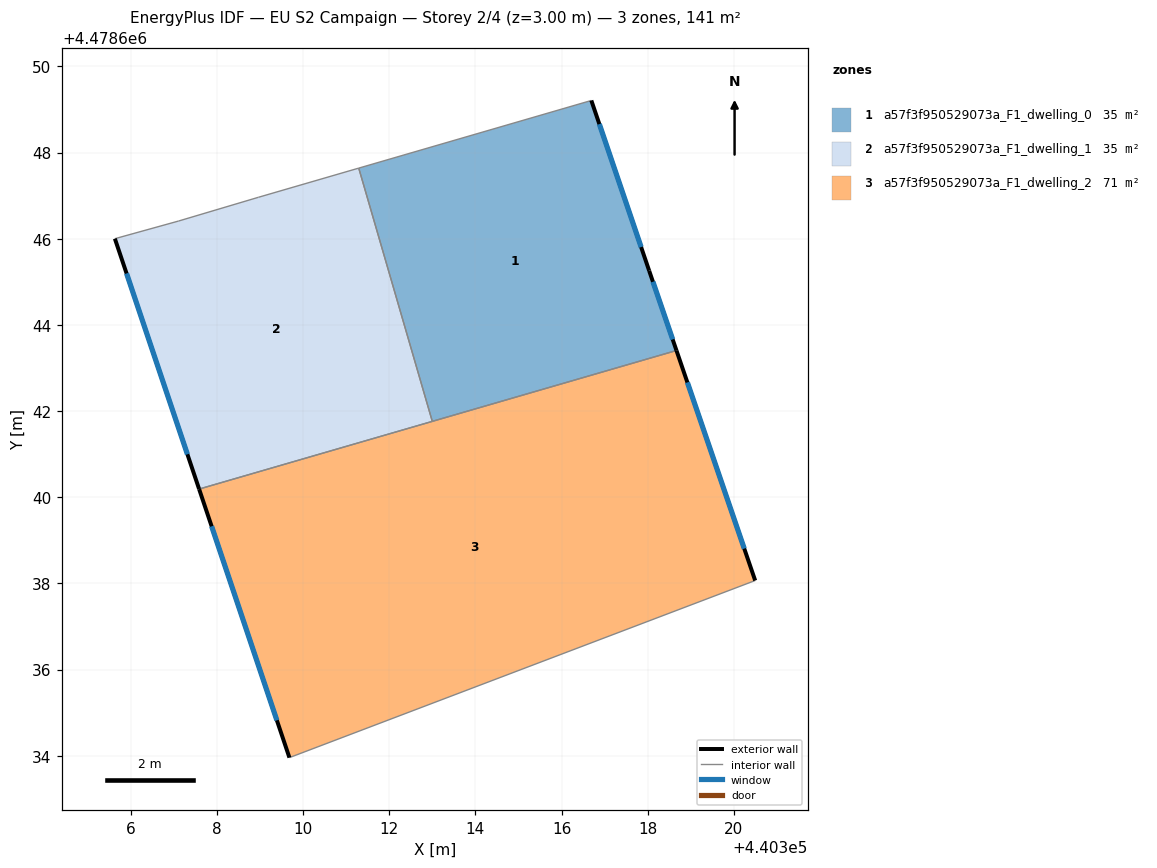
=== STOREY PLAN SPEC (per zone: floor XY polygon, exterior-wall plan segments, windows/doors) ===
zone 1: a57f3f950529073a_F1_dwelling_0  (35.3 m²)
  floor: (440318.67, 4478643.41) (440318.03, 4478645.26) (440316.69, 4478649.21) (440311.29, 4478647.64) (440313.00, 4478641.76)
  exterior wall: (440316.69, 4478649.21) – (440318.03, 4478645.26)  [4.2 m]
    window: (440316.88, 4478648.66) – (440317.85, 4478645.81)  [6.5 m²]
  exterior wall: (440318.03, 4478645.26) – (440318.67, 4478643.41)  [2.0 m]
    window: (440318.12, 4478645.00) – (440318.58, 4478643.66)  [3.1 m²]
  interior walls: 3
zone 2: a57f3f950529073a_F1_dwelling_1  (35.3 m²)
  floor: (440313.00, 4478641.76) (440311.29, 4478647.64) (440308.96, 4478646.96) (440307.11, 4478646.41) (440305.63, 4478646.00) (440307.59, 4478640.19)
  exterior wall: (440307.59, 4478640.19) – (440305.63, 4478646.00)  [6.1 m]
    window: (440307.32, 4478641.00) – (440305.90, 4478645.19)  [9.6 m²]
  interior walls: 5
zone 3: a57f3f950529073a_F1_dwelling_2  (70.5 m²)
  floor: (440320.49, 4478638.07) (440318.67, 4478643.41) (440307.59, 4478640.19) (440309.68, 4478633.96)
  exterior wall: (440309.68, 4478633.96) – (440307.59, 4478640.19)  [6.6 m]
    window: (440309.39, 4478634.82) – (440307.88, 4478639.32)  [10.3 m²]
  exterior wall: (440318.67, 4478643.41) – (440320.49, 4478638.07)  [5.6 m]
    window: (440318.92, 4478642.67) – (440320.24, 4478638.81)  [8.8 m²]
  interior walls: 3

=== DERIVED (storey summary) ===
Building: EU S2 Campaign
Storey: 2 of 4  (floor level z = 3.00 m)
Storey gross floor area: 141.0 m²
Zones on this storey: 3
  - a57f3f950529073a_F1_dwelling_0: floor 35.3 m²; exterior wall 6.1 m (18.4 m²); 2 window(s) 9.6 m²; WWR 52.2%
  - a57f3f950529073a_F1_dwelling_1: floor 35.3 m²; exterior wall 6.1 m (18.4 m²); 1 window(s) 9.6 m²; WWR 52.2%
  - a57f3f950529073a_F1_dwelling_2: floor 70.5 m²; exterior wall 12.2 m (36.7 m²); 2 window(s) 19.1 m²; WWR 52.2%
Zone adjacency (shared interzone walls):
  - a57f3f950529073a_F1_dwelling_0 ↔ a57f3f950529073a_F1_dwelling_1
  - a57f3f950529073a_F1_dwelling_0 ↔ a57f3f950529073a_F1_dwelling_2
  - a57f3f950529073a_F1_dwelling_1 ↔ a57f3f950529073a_F1_dwelling_2